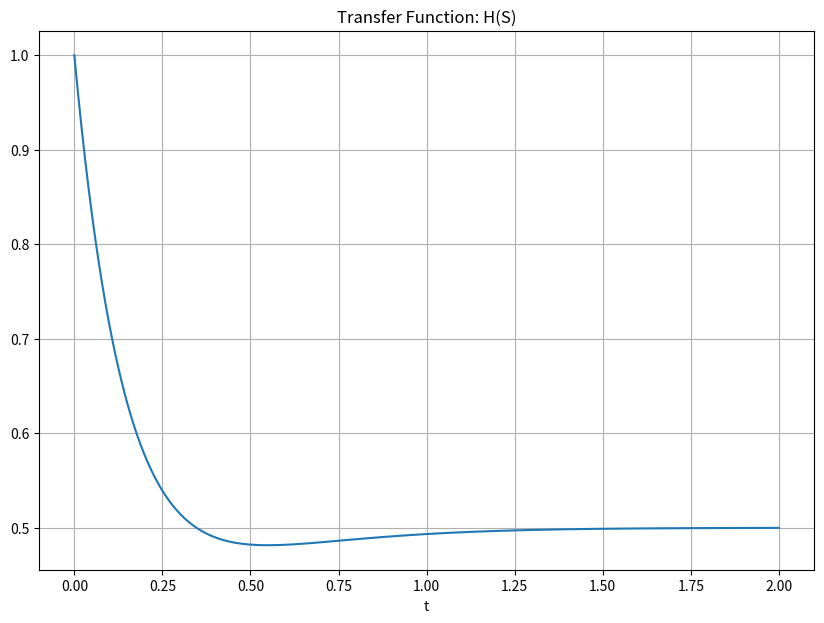
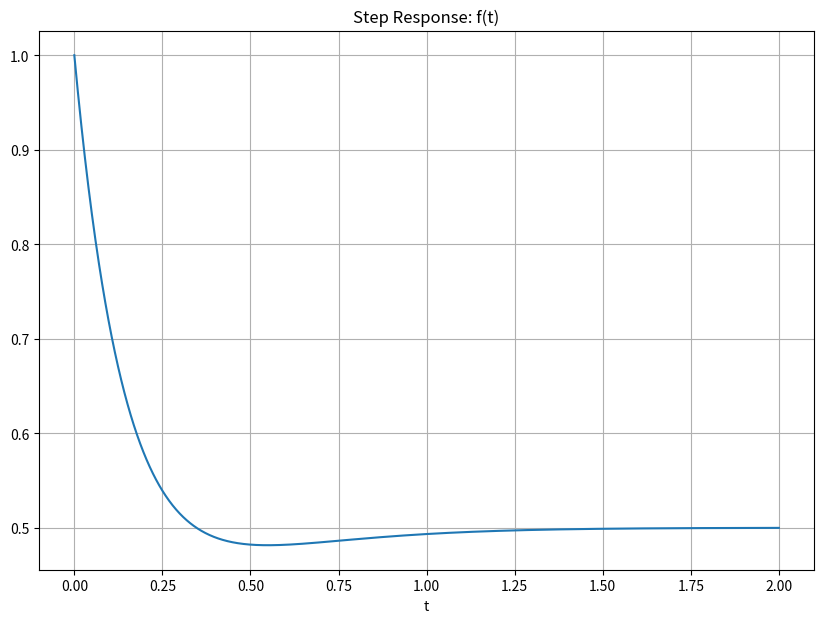
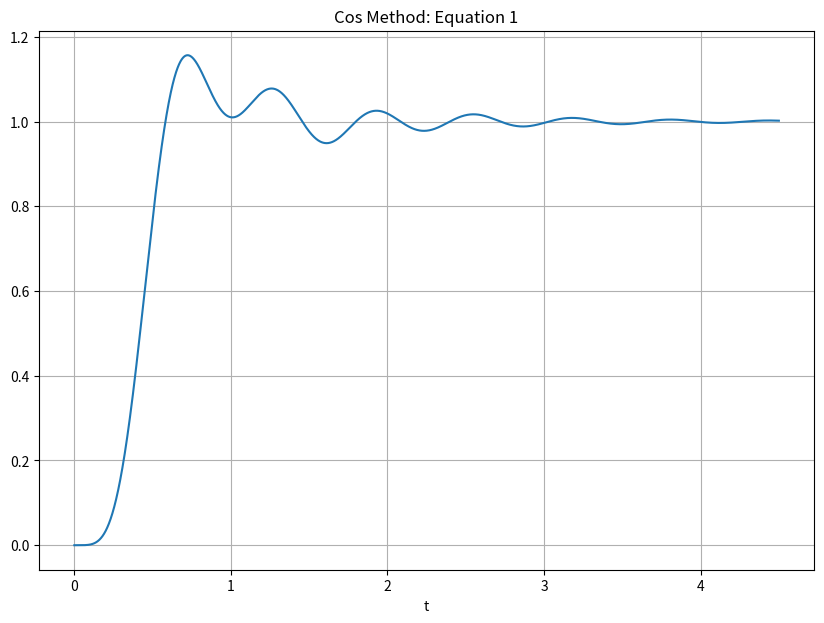
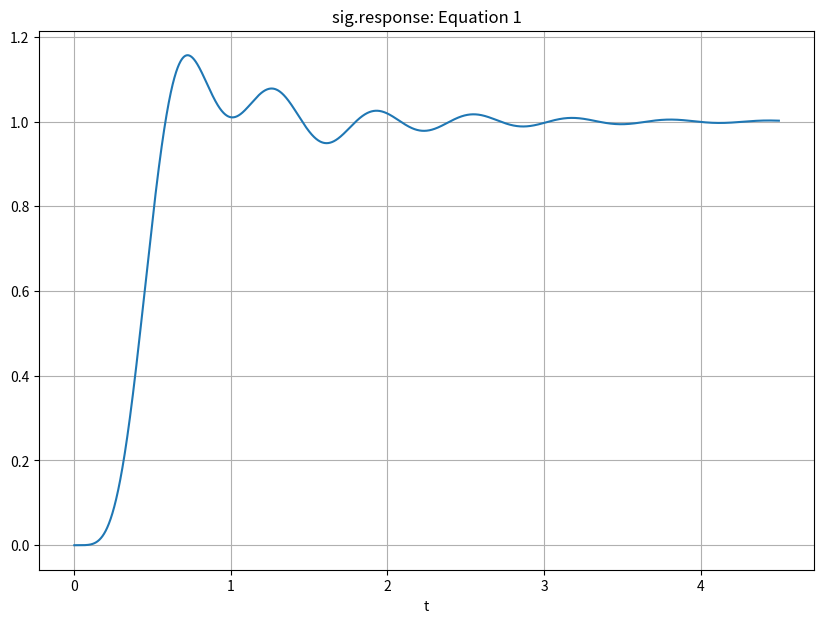

Write Python code to recreate these figures, in order.
#############################################
#                                           #
# [redacted]
# [redacted]
# Lab 6                                     #
# 3/3/2020                                 #    
#                                           #
#                                           #
#############################################

import numpy as np
import matplotlib.pyplot as plt
import scipy.signal as sig # we want scipy.signal

# Declare values and variables
f0 = 0.25 # in Hz
w0 = 2*np.pi*f0
R = 1e3
L = 27e-3
C = 100e-9

#############################################################
# User Defined Funtions

# Step Function
def u(t):
    y = np.zeros(t.shape) #t.shape of whatever is inputted in
    for i in range(len(t)): # run the loop once for each index of t 
        if t[i] >= 0: 
            y[i] = 1 
        else:
            y[i] = 0
    return y #send back the output stored in an array

# transfer funtion
num = [1,6,12] # numerator
den = [1,10,24] # denomerator


#############################################################
# Part 3.3.1 3.3.2 3.3.3  

steps = 1e-3
t = np.arange(0,2 + steps, steps)
y_t = (0.5 + np.exp(-6*t) - 0.5*np.exp(-4*t))*u(t)
tout, yout = sig.step((num,den), T = t)

plt.figure(figsize = (10,7))
plt.plot(t,y_t)
plt.xlabel('t')
plt.grid()
plt.title('Transfer Function: H(S)')

plt.figure(figsize = (10,7))
plt.plot(tout,yout)
plt.xlabel('t')
plt.grid()
plt.title('Step Response: f(t)')

# H(S) * 1/s
num = [1,6,12] # numerator
den = [1,10,24,0] # denomerator

r,p,k = sig.residue(num,den)
print('\n PreLab Equation \n')
print('r:',r)
print('p:',p)
print('k:',k)

#############################################################
# Part 4.3.1 4.3.2 4.3.3

num = [25250]
den = [1,18,218,2036,9085,25250,0] # step respsonse

r,p,k = sig.residue(num,den)
print('\n Equation 1 \n')
print('r:',r)
print('p:',p)
print('k:',k)

t = np.arange(0,4.5 + steps, steps)

def cos_method(r,p,t):
    y = 0
    
    for i in range(len(r)):
        alpha = np.real(p[i]) # poles
        omega = np.imag(p[i])
        
        
        
        k_mag = np.abs(r[i]) #res
        k_rad = np.angle(r[i])
        #k_deg = k_rad*(180/np.pi)
        
        y = y + (k_mag*np.exp(alpha*t)*np.cos(omega*t + k_rad))*u(t) #Also, the factor of 2 accounts for both terms in a complex conjugate pair.

        
    return y

y_cos = cos_method(r,p,t)

plt.figure(figsize = (10,7))
plt.plot(t,y_cos)
plt.xlabel('t')
plt.grid()
plt.title('Cos Method: Equation 1')

num = [25250]
den = [1,18,218,2036,9085,25250] # step respsonse
tout, yout = sig.step((num,den), T = t)

plt.figure(figsize = (10,7))
plt.plot(tout,yout)
plt.xlabel('t')
plt.grid()
plt.title('sig.response: Equation 1')






